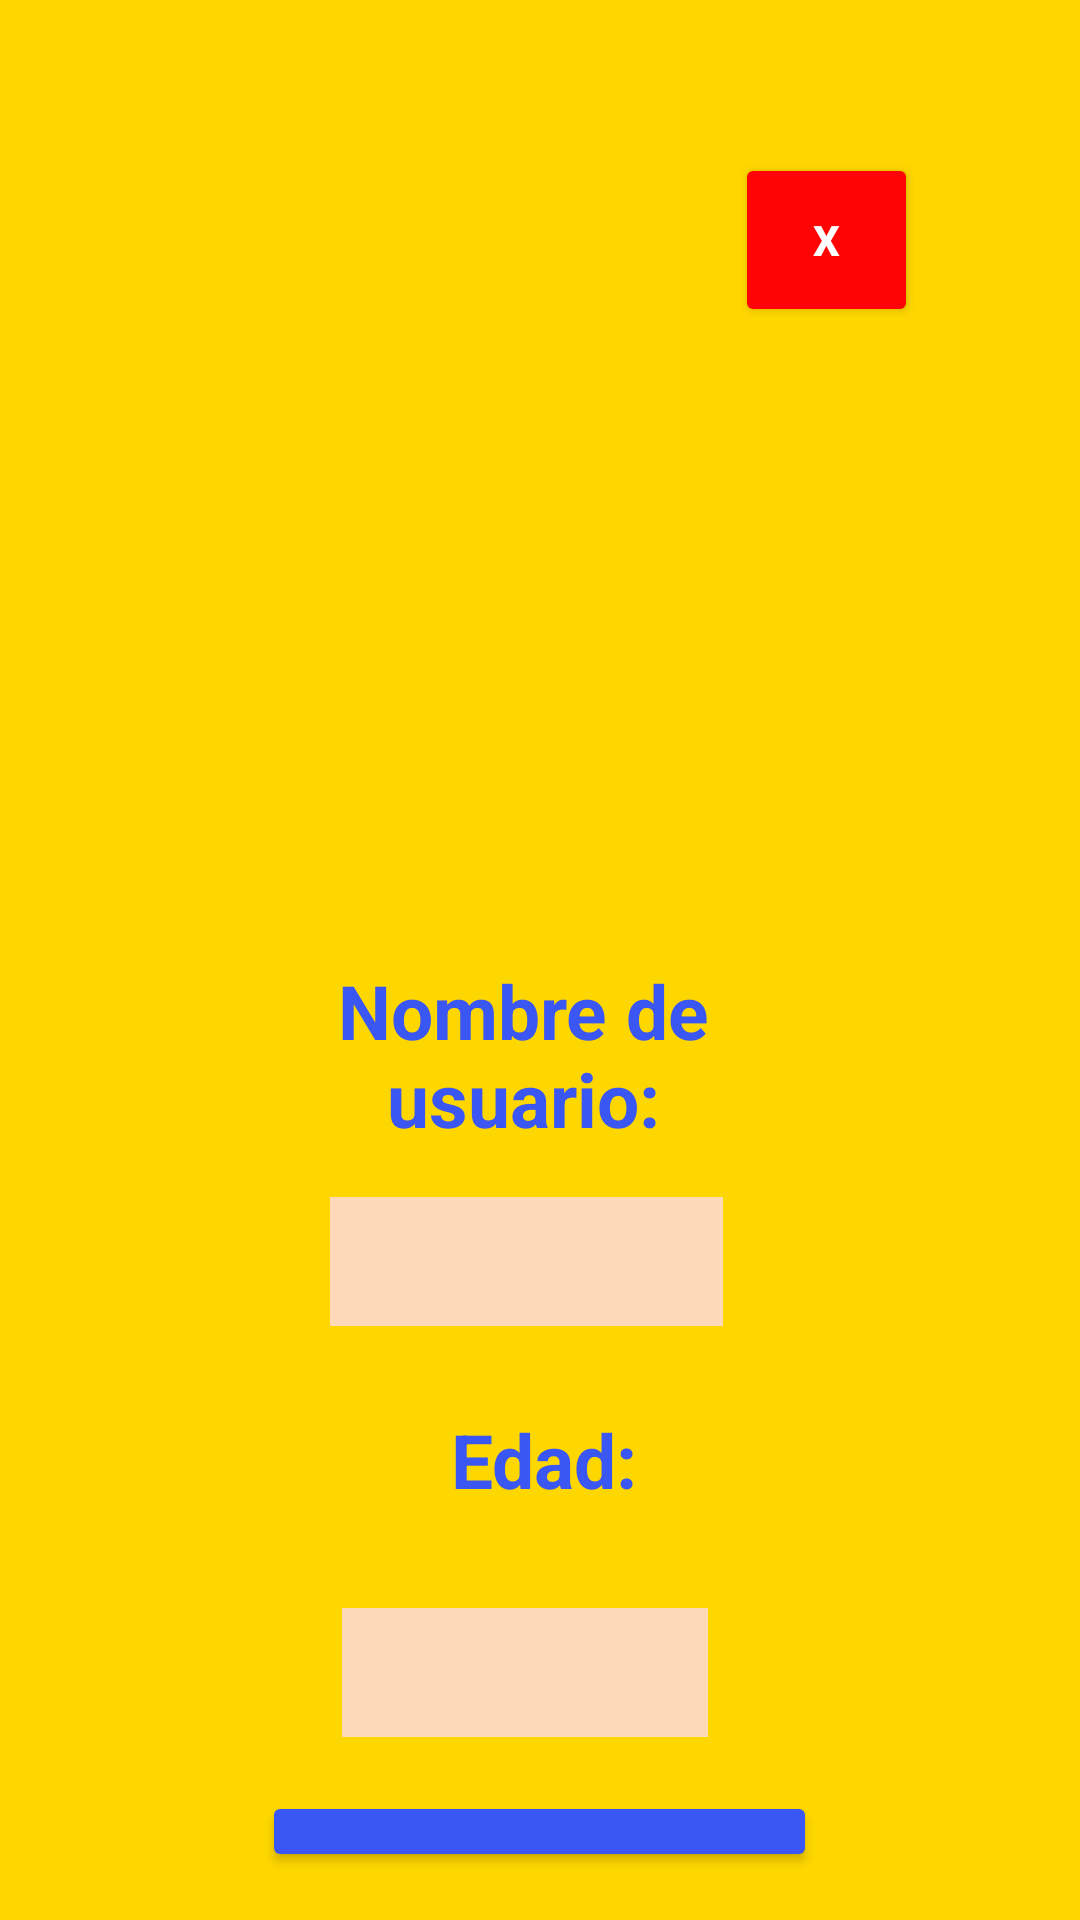

The Android layout XML behind this screen, and the referenced resources:
<!-- AndroidManifest.xml: application theme Theme.GOODMAL -->
<!-- res/layout/activity_registro.xml -->
<?xml version="1.0" encoding="utf-8"?>
<RelativeLayout xmlns:android="http://schemas.android.com/apk/res/android"
    xmlns:app="http://schemas.android.com/apk/res-auto"
    xmlns:tools="http://schemas.android.com/tools"
    android:layout_width="match_parent"
    android:layout_height="match_parent"
    android:background="#FFD700"
    android:padding="16dp"
    tools:context=".RegistroActivity">

    <Button
        android:id="@+id/btnCerrarApp"
        android:layout_width="61dp"
        android:layout_height="58dp"
        android:layout_alignParentTop="true"
        android:layout_alignParentEnd="true"
        android:layout_gravity="center"
        android:layout_marginTop="35dp"
        android:layout_marginEnd="38dp"
        android:backgroundTint="#FF0404"
        android:text="X"
        android:textColor="@color/white"
        android:textStyle="bold"
        app:layout_constraintEnd_toEndOf="parent"
        app:layout_constraintTop_toTopOf="parent" />

    <TextView
        android:id="@+id/textViewNombre"
        android:layout_width="wrap_content"
        android:layout_height="59dp"
        android:layout_alignParentStart="true"
        android:layout_alignParentTop="true"
        android:layout_alignParentEnd="true"
        android:layout_marginStart="64dp"
        android:layout_marginTop="304dp"
        android:layout_marginEnd="75dp"
        android:layout_marginRight="20dp"
        android:gravity="center"
        android:text="Nombre de usuario:"
        android:textColor="#3A57F3"
        android:textSize="25dp"
        android:textStyle="bold" />

    <EditText
        android:id="@+id/editTextNombre"
        android:layout_width="199dp"
        android:layout_height="43dp"
        android:layout_below="@id/textViewNombre"
        android:layout_alignParentStart="true"
        android:layout_alignParentEnd="true"
        android:layout_marginStart="94dp"
        android:layout_marginTop="20dp"
        android:layout_marginEnd="103dp"
        android:background="#FFDAB9"
        android:gravity="center"
        android:textColor="#3A57F3"
        android:textStyle="bold" />

    <TextView
        android:id="@+id/textViewEdad"
        android:layout_width="146dp"
        android:layout_height="59dp"
        android:layout_below="@id/editTextNombre"
        android:layout_alignParentStart="true"
        android:layout_alignParentEnd="true"
        android:layout_marginStart="126dp"
        android:layout_marginTop="15dp"
        android:layout_marginEnd="123dp"
        android:gravity="center"
        android:text="Edad:"
        android:textColor="#3A57F3"
        android:textSize="25dp"
        android:textStyle="bold" />

    <EditText
        android:id="@+id/editTextEdad"
        android:layout_width="189dp"
        android:layout_height="43dp"
        android:layout_below="@id/textViewEdad"
        android:layout_alignParentStart="true"
        android:layout_alignParentEnd="true"
        android:layout_marginStart="98dp"
        android:layout_marginTop="20dp"
        android:layout_marginEnd="108dp"
        android:background="#FFDAB9"
        android:gravity="center"
        android:textColor="#3A57F3"
        android:textStyle="bold" />

    <Button
        android:id="@+id/botonRegistro"
        android:layout_width="wrap_content"
        android:layout_height="66dp"
        android:layout_below="@id/editTextEdad"
        android:layout_centerHorizontal="true"
        android:layout_marginTop="18dp"
        android:backgroundTint="#3A57F3"
        android:text="Registrarse"
        android:textColor="@color/white"
        android:textSize="25dp" />

    <ImageView
        android:id="@+id/imageViewSmall"
        android:layout_width="244dp"
        android:layout_height="238dp"
        android:layout_alignParentTop="true"
        android:layout_alignParentEnd="true"
        android:layout_marginTop="76dp"
        android:layout_marginEnd="151dp"
        android:contentDescription="Descripción de la imagen"
        android:rotation="-41"
        android:rotationX="-8"
        android:rotationY="-12"
        android:src="@drawable/cuaderno" />


</RelativeLayout>
<!-- resources referenced by this layout -->
<resources>
  <color name="white">#FFFFFFFF</color>
  <style name="Theme.GOODMAL" parent="Base.Theme.GOODMAL" />
  <style name="Base.Theme.GOODMAL" parent="Theme.Material3.DayNight.NoActionBar">
          
          
      </style>
</resources>
